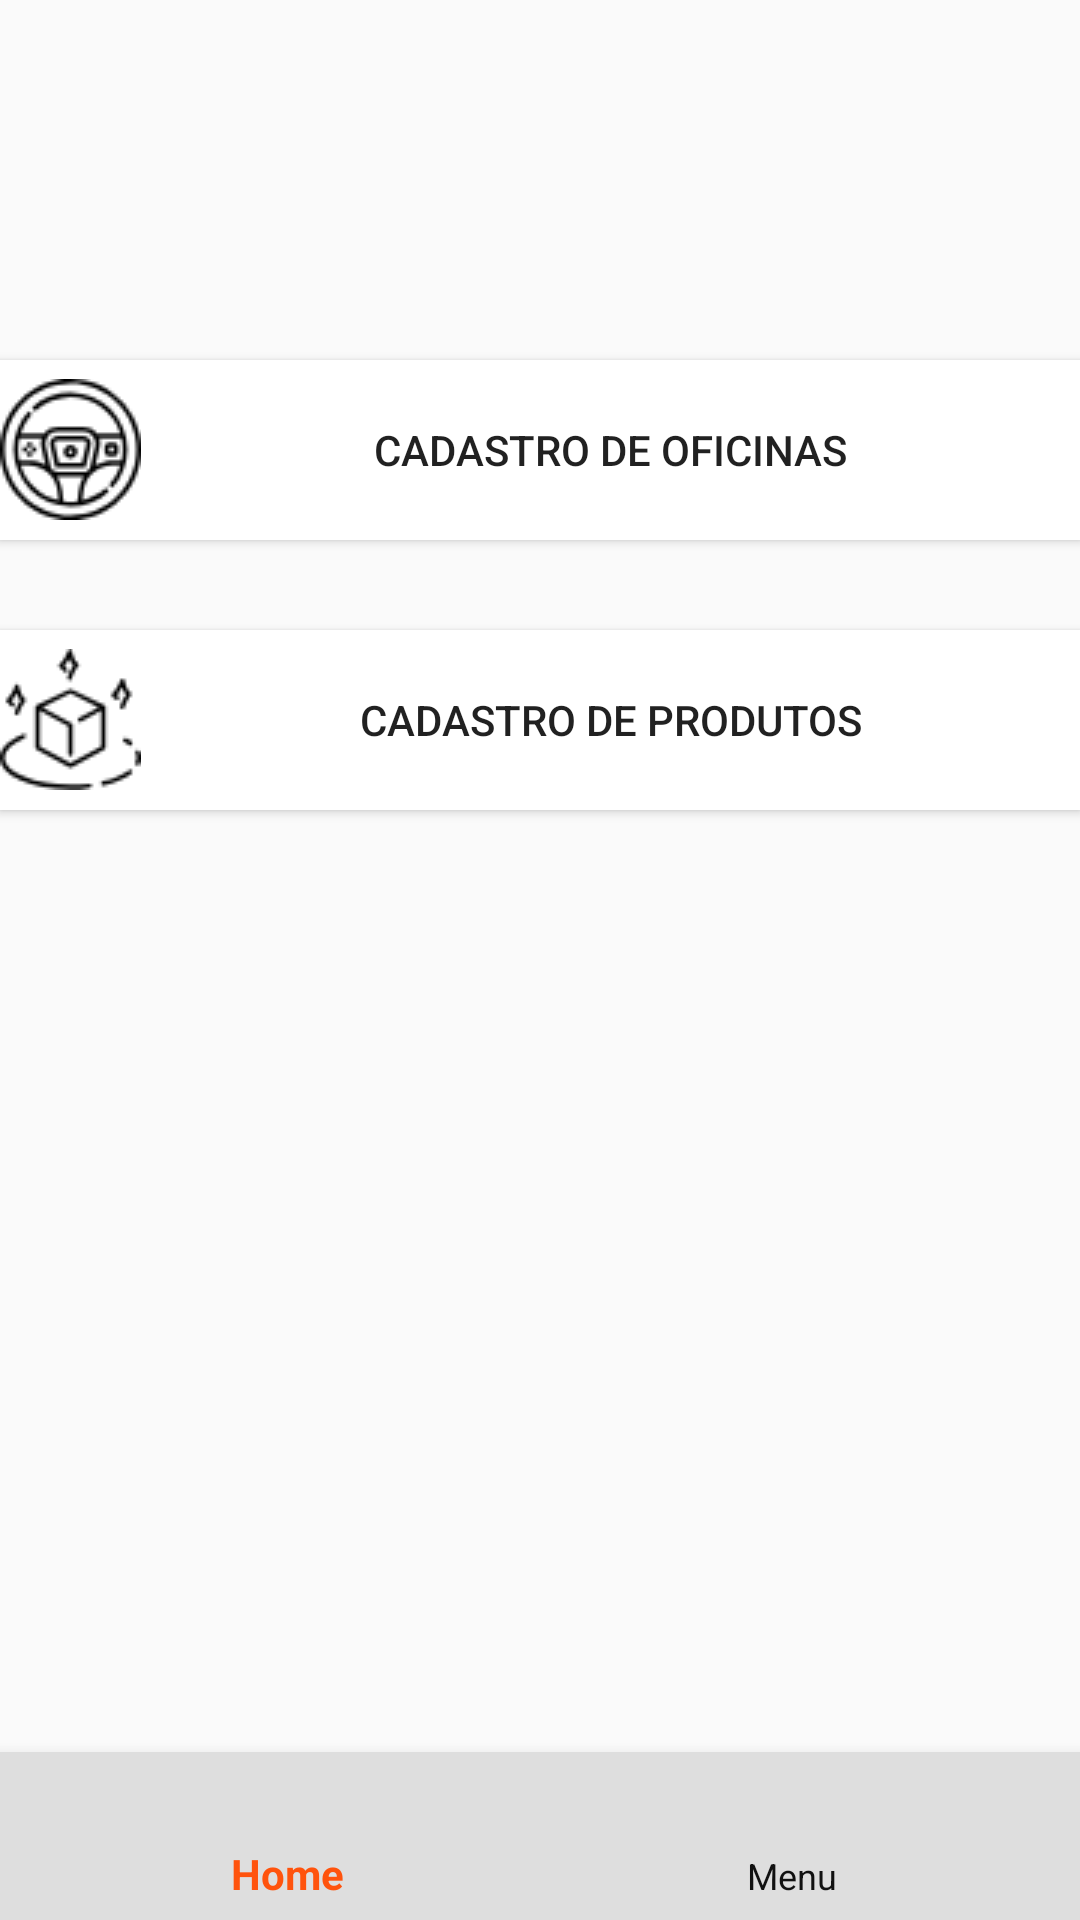

Layout XML and referenced resources for this Android screen:
<!-- AndroidManifest.xml: application theme AppTheme -->
<!-- res/layout/activity_configuracao.xml -->
<?xml version="1.0" encoding="utf-8"?>
<android.support.constraint.ConstraintLayout xmlns:android="http://schemas.android.com/apk/res/android"
    xmlns:app="http://schemas.android.com/apk/res-auto"
    xmlns:tools="http://schemas.android.com/tools"
    android:layout_width="match_parent"
    android:layout_height="match_parent"
    tools:context=".Activity.Configuracao">

    <LinearLayout
        android:layout_width="match_parent"
        android:layout_height="match_parent"
        android:orientation="vertical">

        <Button
            android:id="@+id/btnOficina"
            android:layout_width="match_parent"
            android:layout_height="60dp"
            android:layout_marginTop="120dp"
            android:background="@android:color/background_light"
            android:drawableStart="@drawable/volante"
            android:text="Cadastro de Oficinas" />

        <Button
            android:id="@+id/btnCadastroProduto"
            android:layout_width="match_parent"
            android:layout_height="60dp"
            android:layout_marginTop="30dp"
            android:background="@android:color/background_light"
            android:drawableStart="@drawable/caixa"
            android:text="Cadastro de Produtos" />

    </LinearLayout>
    <android.support.design.widget.BottomNavigationView
        android:id="@+id/bottom_navigation"
        android:layout_width="match_parent"
        android:layout_height="wrap_content"
        android:background="@color/colorBackground"
        app:layout_constraintBottom_toBottomOf="parent"
        app:layout_constraintEnd_toEndOf="parent"
        app:layout_constraintStart_toStartOf ="parent"
        app:menu="@menu/bottom_navigation_menu"

        app:itemIconTint="@drawable/item_selected"
        app:itemTextColor="@drawable/item_selected"

        >

    </android.support.design.widget.BottomNavigationView>

</android.support.constraint.ConstraintLayout>
<!-- resources referenced by this layout -->
<resources>
  <color name="colorBackground">#DEDEDE</color>
  <!-- drawable caixa: png bitmap (drawable, 1245 bytes) -->
  <!-- drawable item_selected (drawable) -->
  <?xml version="1.0" encoding="utf-8"?>
  <selector xmlns:android="http://schemas.android.com/apk/res/android">
  
      <item android:state_checked="true"
          android:color="@color/colorPrimary" />
  
      <item
          android:state_checked="false"
          android:color="#111"
          />
  
  </selector>
  <!-- drawable volante: png bitmap (drawable, 2074 bytes) -->
  <style name="AppTheme" parent="Theme.AppCompat.Light.NoActionBar">
          
          <item name="colorPrimary">@color/colorPrimary</item>
          <item name="colorPrimaryDark">@color/colorPrimaryDark</item>
          <item name="colorAccent">@color/colorAccent</item>
          <item name="colorControlNormal">@color/colorAccent</item>
      </style>
  .
  <color name="colorPrimary">#FF530D</color>
  <color name="colorPrimaryDark">#CC4207</color>
  <color name="colorAccent">#D81B60</color>
</resources>
